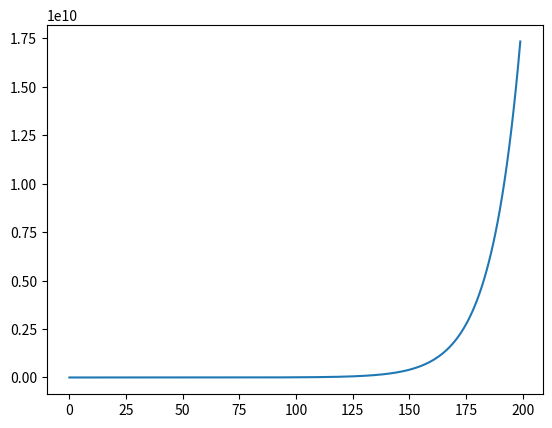

Write the Python code that produced this figure.
import matplotlib.pyplot as plt

# This program will simulate and help you decide investment amounts based on your income

class InvestmentAccount:
    # attributes N/A

    # constructor
    def __init__(self,amount,return_rate):
        self.amount = amount
        self.return_rate = return_rate
    def __str__(self):
        return f"broker account of ${self.amount} with an average annual return of {self.return_rate}%"

    # methods
    # this method creates a list of values for the next x years
    def get_future_list(self,num_years):
        account_val_list = []
        current_val = self.amount
        mult_fact = 1 + self.return_rate/100
        for i in range(num_years):
            account_val_list.append(current_val)
            current_val = round(current_val * mult_fact,2)
        return account_val_list

    # this method will draw a graph representing the value of the account for the specified number of years
    def graph_account(self,num_years):
        # first a calculation of the value every year must be made
        value_list = self.get_future_list(num_years)
        plt.plot(value_list)
        plt.show()


# amount investing / to invest
invest_amt = 3870
# average annual return rate
invest_rtn = 8


my_account = InvestmentAccount(invest_amt,invest_rtn)
my_account.graph_account(200)